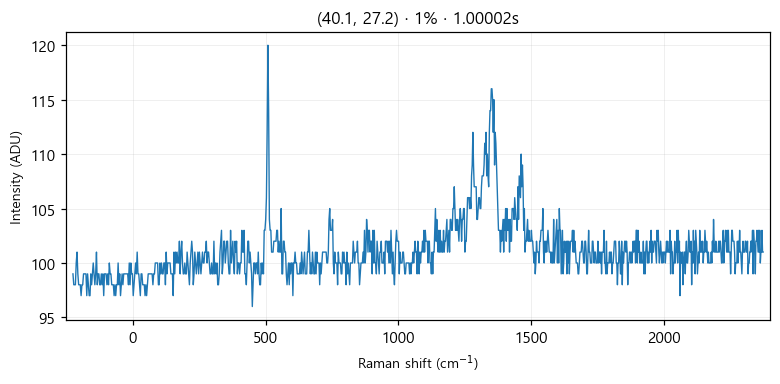

The table this chart was drawn from, first rows:
# laser_power_pct, 1
# exposure_time, 1
# laser_nm, 532
# mode, single
pixel_index, raman_shift_cm-1, wavelength_nm, intensity
0, -225.4, 525.7, 99.0
1, -222.4, 525.8, 98.0
2, -219.3, 525.9, 98.0
3, -216.2, 526, 98.0
4, -213.2, 526.1, 100.0
5, -210.1, 526.1, 101.0
6, -207, 526.2, 99.0
7, -204, 526.3, 98.0
8, -200.9, 526.4, 98.0
9, -197.8, 526.5, 98.0
10, -194.8, 526.6, 97.0
11, -191.7, 526.6, 98.0
12, -188.7, 526.7, 98.0
13, -185.6, 526.8, 99.0
14, -182.6, 526.9, 99.0
15, -179.5, 527, 99.0
16, -176.5, 527.1, 99.0
17, -173.4, 527.2, 97.0
18, -170.4, 527.2, 99.0
19, -167.3, 527.3, 98.0
20, -164.3, 527.4, 97.0
21, -161.2, 527.5, 97.0
22, -158.2, 527.6, 99.0
23, -155.1, 527.7, 98.0
24, -152.1, 527.8, 99.0
25, -149.1, 527.8, 100.0
26, -146, 527.9, 99.0
27, -143, 528, 98.0
28, -139.9, 528.1, 99.0
29, -136.9, 528.2, 101.0
30, -133.9, 528.3, 98.0
31, -130.8, 528.3, 99.0
32, -127.8, 528.4, 99.0
33, -124.8, 528.5, 98.0
34, -121.7, 528.6, 98.0
35, -118.7, 528.7, 99.0
36, -115.7, 528.8, 98.0
37, -112.7, 528.9, 99.0
38, -109.6, 528.9, 97.0
39, -106.6, 529, 99.0
40, -103.6, 529.1, 99.0
41, -100.6, 529.2, 99.0
42, -97.55, 529.3, 98.0
43, -94.53, 529.4, 99.0
44, -91.52, 529.4, 98.0
45, -88.5, 529.5, 100.0
46, -85.48, 529.6, 99.0
47, -82.47, 529.7, 99.0
48, -79.46, 529.8, 98.0
49, -76.44, 529.9, 98.0
50, -73.43, 530, 98.0
51, -70.42, 530, 97.0
52, -67.42, 530.1, 98.0
53, -64.41, 530.2, 97.0
54, -61.4, 530.3, 98.0
55, -58.4, 530.4, 98.0
... 968 more rows
